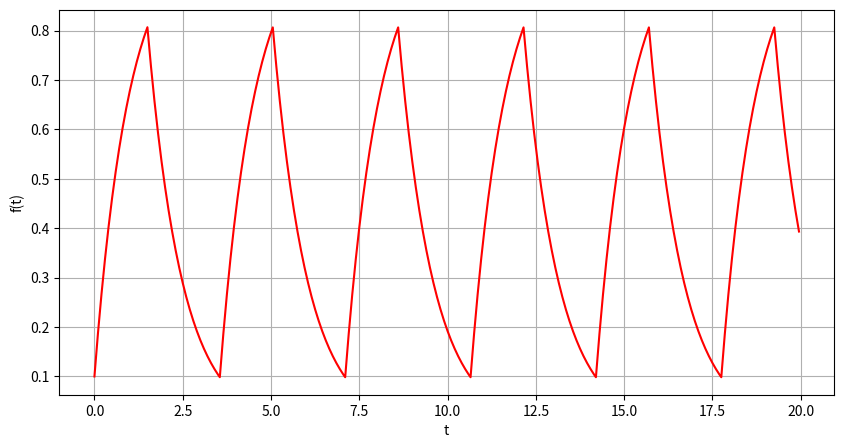

Source code (Python):
import matplotlib.pyplot as plt
import math

def xfrange(start,stop,step):
    i =0
    while start+step*i<stop:
        yield start+step*i
        i=i+1

def euler(x0,h,T):
    t=0
    x = []
    stan = 0
    while t<T:
        x.append(x0)
        if (x0>=0.8):
            stan = 1
        if (x0<0.1):
            stan = 0
        if (stan==0):
            x0 = x0 + h * (1-x0)
        if(stan == 1):
           x0 = x0+h*(-x0)

        t = t+h
    return x

x = [x for x in xfrange(0,20,0.05)]
y = euler(0.1,0.05,20)
plt.figure(figsize=(10,5))
plt.ylabel("f(t)")
plt.xlabel("t")
plt.grid(True)
plt.plot(x,y,color = "red", label = "euler")
plt.show()
